Run: headless pygame with SDL's dummy video driver; simulated clock (each Clock.tick advances the game by its frame time, no real sleeping); random seed 0; keys injected as events and as key.get_pressed() state; no mouse input; restart key R tapped at the start of phases 3 and 4.
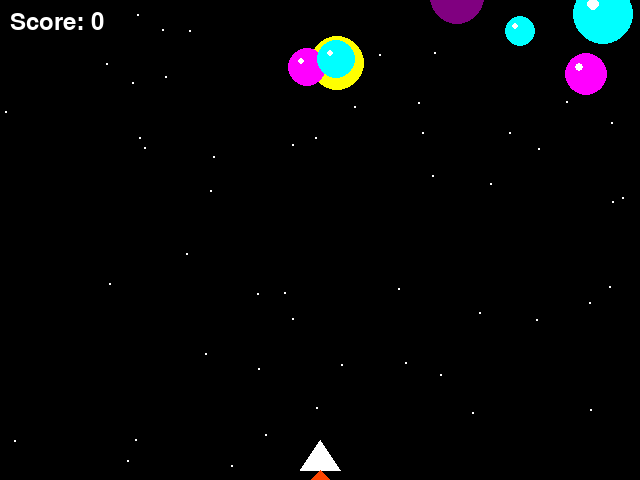
Frame 1 of 4 · flips 1–60 · no input
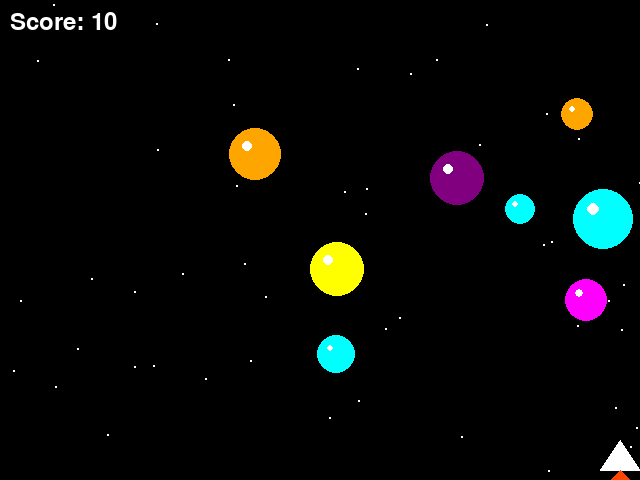
Frame 2 of 4 · flips 61–180 · tapped SPACE, RETURN · held RIGHT (→), D
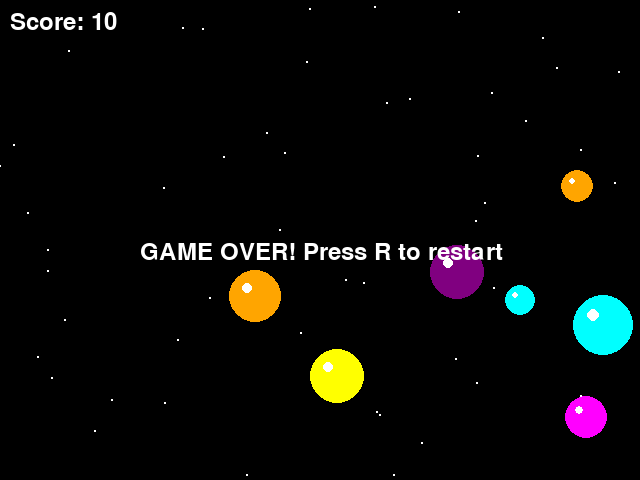
Frame 3 of 4 · flips 181–300 · tapped R · held DOWN (↓), S
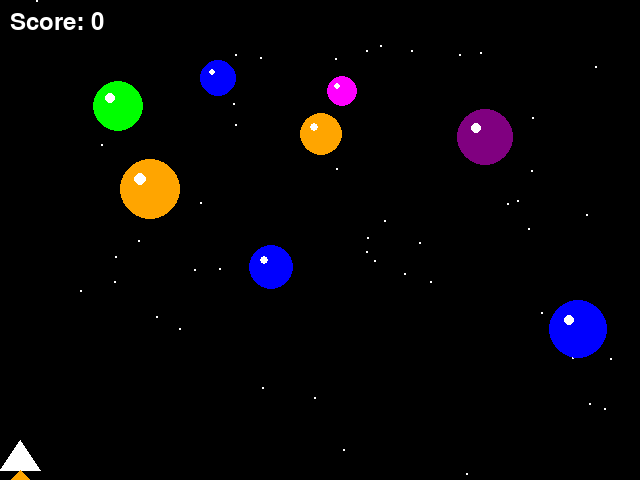
Frame 4 of 4 · flips 301–420 · tapped R · held LEFT (←), A, UP (↑), W

The pygame program that drew these frames:

import pygame, random, math, sys

# Contants
WIDTH, HEIGHT = 640, 480
BLACK, WHITE = (0, 0, 0), (255, 255, 255)
COLORS = [
    (255, 0, 0),
    (0, 255, 0),
    (0, 0, 255),
    (255, 255, 0),
    (255, 0, 255),
    (0, 255, 255),
    (255, 165, 0),
    (128, 0, 128)
]
FLAMES = [(255, 165, 0), (255, 215, 0), (255, 69, 0)]

# Config
pygame.init()
screen = pygame.display.set_mode((WIDTH, HEIGHT))
pygame.display.set_caption('Space Bubble Shooter')
clock = pygame.time.Clock()
font = pygame.font.SysFont(None, 36)

# Class
class Ship :
    def __init__(self) :
        self.x, self.y = WIDTH//2, HEIGHT-40
        self.speed = 5

    def draw(self) :
        # Ship Body
        pygame.draw.polygon(
            screen,
            WHITE,
            [
                (self.x, self.y),
                (self.x-20, self.y+30),
                (self.x+20, self.y+30)
            ]
        )

        # Thruster Flames
        pygame.draw.polygon(
            screen,
            random.choice(FLAMES),
            [
                (self.x, self.y+30),
                (self.x-10, self.y+40),
                (self.x+10, self.y+40)
            ]
        )

    def move(self, direction) :
        if direction == 'left' and self.x > 20 :
            self.x -= self.speed
        elif direction == 'right' and self.x < WIDTH-20 :
            self.x += self.speed

class Laser :
    def __init__(self, x, y) :
        self.x = x
        self.y = y
        self.speed = 7
        self.active = True

    def update(self) :
        self.y -= self.speed

        if self.y < 0 :
            self.active = False

    def draw(self) :
        pygame.draw.line(screen, WHITE, (self.x, self.y), (self.x, self.y+15), 3)

class Bubble :
    def __init__(self) :
        self.reset()

    def update(self) :
        self.y += self.speed

        if self.y > HEIGHT + self.radius :
            self.reset()

    def reset(self) :
        self.radius = random.randint(15, 30)
        self.x = random.randint(self.radius, WIDTH-self.radius)
        self.y = random.randint(-100, -20)
        self.speed = random.uniform(1.0, 3.0)
        self.color = random.choice(COLORS)

    def draw(self) :
        pygame.draw.circle(
            screen,
            self.color,
            (int(self.x), int(self.y)),
            self.radius
        )
       
        # Shine effect
        pygame.draw.circle(
            screen,
            WHITE,
            (int(self.x-self.radius//3), int(self.y-self.radius//3)),
            self.radius//5
        )

# Main
ship = Ship()
lasers, bubbles, explosions = [], [Bubble() for _ in range(8)], []
score, game_over = 0, False

running = True
while running :
    # Event Queue
    for event in pygame.event.get() :
        if event.type == pygame.QUIT :
            running = False
        elif event.type == pygame.KEYDOWN :
            if not game_over and event.key == pygame.K_SPACE :
                lasers.append(Laser(ship.x, ship.y))
            elif game_over and event.key == pygame.K_r :
                ship, lasers = Ship(), []
                bubbles = [Bubble() for _ in range(8)]
                explosions, score, game_over = [], 0, False

    # Background
    screen.fill(BLACK)
    for _ in range(50) :
        pygame.draw.circle(screen, WHITE, (random.randint(0, WIDTH), random.randint(0, HEIGHT)), 1)

    # Game Logic
    keys = pygame.key.get_pressed()
    if not game_over :
        if keys[pygame.K_LEFT] :
            ship.move('left')
        elif keys[pygame.K_RIGHT] :
            ship.move('right')

        for laser in lasers :
            laser.update()
           
            if not laser.active :
                lasers.remove(laser)
               
        for bubble in bubbles :
            bubble.update()

            if math.sqrt((bubble.x-ship.x)**2+(bubble.y-ship.y)**2) < bubble.radius+20 :
                game_over = True
                break
           
        for laser in lasers :
            if laser.active :
                for bubble in bubbles :
                    if math.sqrt((bubble.x-laser.x)**2+(bubble.y-laser.y)**2) < bubble.radius :
                        bubble.reset()
                        lasers.remove(laser)
                        score += 10
                        break

    for obj in bubbles+lasers :
        obj.draw()
    if not game_over :
        ship.draw()
       
    screen.blit(font.render(f'Score: {score}', True, WHITE), (10, 10))
    if game_over :
        screen.blit(font.render('GAME OVER! Press R to restart', True, WHITE), (WIDTH//2-180, HEIGHT//2))
   
    # Update Display
    pygame.display.flip() # pygame.display.update()
    clock.tick(60)

pygame.quit()
sys.exit()
